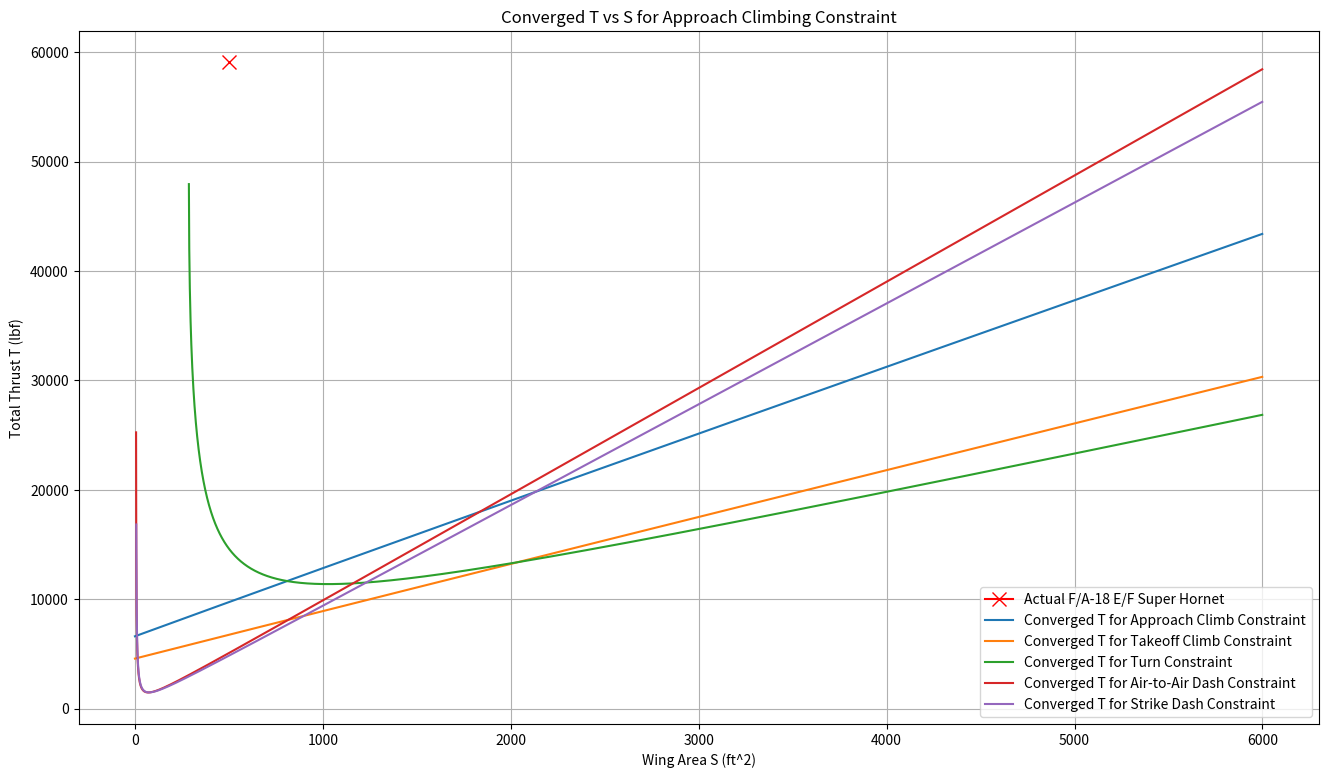

Source code (Python):
import numpy as np
import pandas as pd
import matplotlib.pyplot as plt


def calculate_engine_weight(T_0):
    """Calculate the single engine weight based on the given thrust using empirical relationships.
    Args:
        T_0 (float): Thrust in pounds-force (lbf).
    Returns:
        float: Estimated engine weight in pounds (lb).
    """
    W_eng_dry = 0.521 * T_0**0.9
    W_eng_oil = 0.082 * T_0**0.65
    W_eng_rev = 0.034 * T_0
    W_eng_control = 0.26 * T_0**0.5
    W_eng_start = 9.33 * (W_eng_dry/1000) ** 1.078
    W_eng = W_eng_dry + W_eng_oil + W_eng_rev + W_eng_control + W_eng_start
    return W_eng

# # For Test the function with a sample thrust value: GE90 has max thrust of around 85000 lbf and the weight is around 17400 lb.
# T_0 = 85000
# Engine_weight = calculate_engine_weight(T_0)
# print("Engine weight:", Engine_weight, "lb")

    
def calculate_empty_weight(S_wing, S_ht, S_vt, S_wet_fuselage, TOGW, T_0 , num_engines):
    W_wing = S_wing * 9
    W_ht = S_ht * 4
    W_vt = S_vt * 5.3
    W_fuselage = S_wet_fuselage * 4.8
    W_landing_gear = 0.045 * TOGW
    Engine_weight = calculate_engine_weight(T_0)
    W_engines = Engine_weight * num_engines * 1.3
    W_all_else = 0.17 * TOGW
    W_empty = W_wing + W_ht + W_vt + W_fuselage + W_landing_gear + W_engines + W_all_else
    return W_empty

# # For Test the function with sample values: for boeing 777-200 er, it is around 297300 lb
# S_wing = 4605
# S_ht = 1097
# S_vt = 709.9
# S_wet_fuselage = 11354
# TOGW = 580000  # Example value for Takeoff Gross Weight
# T_0 = 95000  # Example value for thrust per engine
# num_engines = 2  # Example number of engines
# estimated_empty_weight = calculate_empty_weight(S_wing, S_ht, S_vt, S_wet_fuselage, TOGW, T_0 , num_engines)
# print("Estimated empty weight:", estimated_empty_weight, "lb")



def calculate_weight_fraction(L_D_max, R, E, c, V):
    """This function calculates the weight fractions for cruise and loiter/descent phases based on the Breguet range and endurance equations, and also other terms.
    Args:
        L_D_max (float): Maximum lift-to-drag ratio of the aircraft.
        R (float): Range in nautical miles.
        E (float): Endurance in hours.
        c (float): Specific fuel consumption in lb/(lbf hr).
        V (float): Velocity in knots."""
    
    L_D = 0.866 * L_D_max

    W3_W2 = np.exp((-R*c) / (V*L_D))  # cruise
    # print("Cruise Fuel Fraction (W3/W2): " + str(round(W3_W2, 3)))

    W4_W3 = np.exp((-E*c) / (L_D))    # loiter/descent
    # print("Loiter Fuel Fraction (W4/W3): " + str(round(W4_W3, 3)))

    W1_W0 = 0.970   # engine start & takeoff
    W2_W1 = 0.985   # climb
    W5_W4 = 0.995   # landing

    W5_W0 = W5_W4 * W4_W3 * W3_W2 * W2_W1 * W1_W0
    # print("Final Fuel Fraction (W5/W0): " + str(round(W5_W0, 3)))

    Wf_W0 = (1 - W5_W0) * 1.06    # compute fuel fraction
    # print("Total Fuel Fraction Wf/W0: {:.3f}".format(Wf_W0))

    return Wf_W0


def inner_loop_weight(
    TOGW_guess,
    S_wing, S_ht, S_vt, S_wet_fuselage,
    num_engines, w_crew, w_payload, T_0,
    err=1e-6,
    max_iter=200
):
    W0_history = []
    delta = np.inf
    it = 0

    while delta > err and it < max_iter:
        # 1) fuel fraction (could be constant or updated)
        Wf_W0 = calculate_weight_fraction(L_D_max, R, E, c, V)
        W_fuel = Wf_W0 * TOGW_guess

        # 2) empty weight based on current TOGW guess + geometry + thrust
        W_empty = calculate_empty_weight(
            S_wing, S_ht, S_vt, S_wet_fuselage,
            TOGW_guess, T_0, num_engines
        )

        # 3) new gross weight
        W0_new = W_empty + w_crew + w_payload + W_fuel
        W0_history.append(W0_new)

        # 4) convergence check
        delta = abs(W0_new - TOGW_guess) / max(abs(W0_new), 1e-9)

        # 5) update
        TOGW_guess = W0_new
        it += 1

    converged = (delta <= err)
    return TOGW_guess, converged, it, np.array(W0_history)

def outer_loop_thrust_for_one_constraint(
    S_wing_grid,
    TOGW_guess_init,
    T_total_guess_init,      # total thrust guess (all engines), lbf
    num_engines,
    S_ht, S_vt, S_wet_fuselage,
    W_crew, W_payload,
    type, T_W_coef_1, T_W_coef_2,
    tol_T_rel=1e-3,          
    max_iter_T=100,
    relax=1.0                # optional damping: 0.3~1.0 (use <1 if oscillation)
):
    
    T_total_converged = []
    W0_converged = []
    iter_counts = []
    iter_w_counts = []
    T_total_history_allS = []  # list of arrays (one per S)

    for S_wing in S_wing_grid:

        # Initialize outer loop for this S
        T_total = T_total_guess_init
        T_hist = []

        for k in range(max_iter_T):
            # Convert total thrust to per-engine thrust for the weight model
            T_0 = T_total / num_engines

            # Inner loop: converge weight for (S, T_0)
            W0, wconv, it_w, W0_hist = inner_loop_weight(
                TOGW_guess_init,
                S_wing, S_ht, S_vt, S_wet_fuselage,
                num_engines, W_crew, W_payload, T_0
            )

            # Wing loading from converged weight
            WS = W0 / S_wing

            # Constraint equations: compute required T/W from W/S
            # -----------------------------------------
            # For cruise as example:
            if type == 1:
                TW_req = T_W_coef_1
            elif type == 2:
                TW_req = T_W_coef_1 / WS
            elif type == 3:
                TW_req = T_W_coef_1 / WS + T_W_coef_2 * WS
            # For takeoff as example:
            # TW_req = coef_takeoff_constraint*WS

            # # For landing
            # TW_req = coef_landing_constraint

            # # For climb
            # TW_req = coef_1_climb_constraint
            # -----------------------------------------
            
            # Required total thrust
            T_req = TW_req * W0

            # Store history
            T_hist.append(T_total)

            # Check outer convergence
            if abs(T_req - T_total) / max(abs(T_total), 1e-9) < tol_T_rel:
                T_total = T_req
                break

            # Update thrust (optionally relaxed damping)
            T_total = (1 - relax) * T_total + relax * T_req

        # Save results for this S
        T_total_converged.append(T_total)
        W0_converged.append(W0)
        iter_counts.append(k+1)
        T_total_history_allS.append(np.array(T_hist))
        iter_w_counts.append(it_w)
        

    return (np.array(T_total_converged),
            np.array(W0_converged),
            np.array(iter_counts),
            T_total_history_allS,
            W0, wconv, iter_w_counts, W0_hist)



# Pilot Weight
num_pilot = 1
avg_wt_person = 200  # lb

W_crew = num_pilot * avg_wt_person  # lb

# Payload Weight
W_AIM120C = 358         # lb (from: https://www.navair.navy.mil/product/AMRAAM)
W_AIM9X  = 186          # lb (from: https://www.navair.navy.mil/product/AIM-9X-Sidewinder)
W_JDAM   = 1015         # lb (from: https://en.wikipedia.org/wiki/Mark_83_bomb)
W_avionics = 2500       # lb (2500 lb avionics/sensors converted to kg)

num_AIM120C = 6
num_AIM9X  = 2
num_JDAM   = 4

# Calculate payload weights for both missions
W_payload_a2a = (num_AIM120C*W_AIM120C + num_AIM9X*W_AIM9X + W_avionics)  # lb
print("W_payload_air2air: " + str(W_payload_a2a) + " lb")

W_payload_strike = (num_JDAM*W_JDAM + num_AIM9X*W_AIM9X + W_avionics)  # lb
print("W_payload_strike: " + str(W_payload_strike) + " lb")

L_D_max = 9
R = 700 * 2
E = 20 / 60
c = 0.8
V = 589 * 0.85

S_ht = 0
S_vt = 136
S_wet_fuselage = 687
num_engines = 2

# Set grid of wing areas to analyze
S_wing_grid = list(range(0, 6000, 1))  # Example range of wing areas to analyze

TOGW_guess_init = 70000  # Initial guess for Takeoff Gross Weight in pounds
T_total_guess_init = 15000 * num_engines  # Initial guess for total thrust in pounds-force

T_W_approach_climb = 0.25909968

T_approach_climb_curve, W0_curve, n_iter_T, T_hist_allS, W0_final, wconv_final, it_w_final, W0_hist_final = outer_loop_thrust_for_one_constraint(
    S_wing_grid=S_wing_grid,
    TOGW_guess_init=TOGW_guess_init,
    T_total_guess_init=T_total_guess_init,
    num_engines=num_engines,
    S_ht=S_ht, S_vt=S_vt, S_wet_fuselage=S_wet_fuselage,
    W_crew=W_crew, W_payload=W_payload_a2a,
    type = 1,
    T_W_coef_1 = T_W_approach_climb,
    T_W_coef_2 = 0,
    tol_T_rel=1e-6,
    max_iter_T=200,
    relax=1
)

T_W_takeoff_climb = 0.19013610119245802

T_takeoff_climb_curve, W0_curve, n_iter_T, T_hist_allS, W0_final, wconv_final, it_w_final, W0_hist_final = outer_loop_thrust_for_one_constraint(
    S_wing_grid=S_wing_grid,
    TOGW_guess_init=TOGW_guess_init,
    T_total_guess_init=T_total_guess_init,
    num_engines=num_engines,
    S_ht=S_ht, S_vt=S_vt, S_wet_fuselage=S_wet_fuselage,
    W_crew=W_crew, W_payload=W_payload_a2a,
    type = 1,
    T_W_coef_1 = T_W_takeoff_climb,
    T_W_coef_2 = 0,
    tol_T_rel=1e-6,
    max_iter_T=200,
    relax=1
)

coeff_1_turn = 1.6319978296085682
coeff_2_turn = 0.004136010310430455

T_turn_curve, W0_curve, n_iter_T, T_hist_allS, W0_final, wconv_final, it_w_final, W0_hist_final = outer_loop_thrust_for_one_constraint(
    S_wing_grid=S_wing_grid,
    TOGW_guess_init=TOGW_guess_init,
    T_total_guess_init=T_total_guess_init,
    num_engines=num_engines,
    S_ht=S_ht, S_vt=S_vt, S_wet_fuselage=S_wet_fuselage,
    W_crew=W_crew, W_payload=W_payload_a2a,
    type = 3,
    T_W_coef_1 = coeff_1_turn,
    T_W_coef_2 = coeff_2_turn,
    tol_T_rel=1e-6,
    max_iter_T=200,
    relax=1
)

a2a_coeff_1_cruise = 9.649831911798403
a2a_coeff_2_cruise = 0.0001049213548068663
T_a2a_cruise_curve, W0_curve, n_iter_T, T_hist_allS, W0_final, wconv_final, it_w_final, W0_hist_final = outer_loop_thrust_for_one_constraint(
    S_wing_grid=S_wing_grid,
    TOGW_guess_init=TOGW_guess_init,
    T_total_guess_init=T_total_guess_init,
    num_engines=num_engines,
    S_ht=S_ht, S_vt=S_vt, S_wet_fuselage=S_wet_fuselage,
    W_crew=W_crew, W_payload=W_payload_a2a,
    type = 3,
    T_W_coef_1 = a2a_coeff_1_cruise,
    T_W_coef_2 = a2a_coeff_2_cruise,
    tol_T_rel=1e-6,
    max_iter_T=200,
    relax=1
)

strike_coeff_1_cruise = 9.150428708110605
strike_coeff_2_cruise = 0.00011064765052450515
T_strike_cruise_curve, W0_curve, n_iter_T, T_hist_allS, W0_final, wconv_final, it_w_final, W0_hist_final = outer_loop_thrust_for_one_constraint(
    S_wing_grid=S_wing_grid,
    TOGW_guess_init=TOGW_guess_init,
    T_total_guess_init=T_total_guess_init,
    num_engines=num_engines,
    S_ht=S_ht, S_vt=S_vt, S_wet_fuselage=S_wet_fuselage,
    W_crew=W_crew, W_payload=W_payload_a2a,
    type = 3,
    T_W_coef_1 = strike_coeff_1_cruise,
    T_W_coef_2 = strike_coeff_2_cruise,
    tol_T_rel=1e-6,
    max_iter_T=200,
    relax=1
)

T_takeoff_curve, W0_curve, n_iter_T, T_hist_allS, W0_final, wconv_final, it_w_final, W0_hist_final = outer_loop_thrust_for_one_constraint(
    S_wing_grid=S_wing_grid,
    TOGW_guess_init=TOGW_guess_init,
    T_total_guess_init=T_total_guess_init,
    num_engines=num_engines,
    S_ht=S_ht, S_vt=S_vt, S_wet_fuselage=S_wet_fuselage,
    W_crew=W_crew, W_payload=W_payload_a2a,
    type = 2,
    T_W_coef_1 = T_W_takeoff_climb,
    T_W_coef_2 = 0,
    tol_T_rel=1e-6,
    max_iter_T=200,
    relax=1
)





# Deciding if loops converged or not
print('Inner loop never iterated more than ',max(it_w_final), ' times, which is less than the chosen max of 200 meaning the loop converged.')
print('Outer loop never iterated more than ',max(n_iter_T), ' times, which is less than the chosen max of 200 meaning the loop converged.')

# Plot the resulting T vs S curve from the outer loop convergence
T_actual_F18 = .93*127*500
S_actual_F18 = 500
print(f'Actual T for F-18: {T_actual_F18} lbf, Actual S for F-18: {S_actual_F18} ft^2')

plt.figure(figsize=(16,9))
plt.title('Converged T vs S for Approach Climbing Constraint')
plt.xlabel("Wing Area S (ft^2)")
plt.ylabel("Total Thrust T (lbf)")
plt.plot(S_actual_F18, T_actual_F18, label='Actual F/A-18 E/F Super Hornet', marker='x', markersize=10, color='red')
plt.plot(S_wing_grid, T_approach_climb_curve, label='Converged T for Approach Climb Constraint')
plt.plot(S_wing_grid, T_takeoff_climb_curve, label = 'Converged T for Takeoff Climb Constraint')
plt.plot(S_wing_grid, T_turn_curve, label = 'Converged T for Turn Constraint')
plt.plot(S_wing_grid, T_a2a_cruise_curve, label = 'Converged T for Air-to-Air Dash Constraint')
plt.plot(S_wing_grid, T_strike_cruise_curve, label = 'Converged T for Strike Dash Constraint')
plt.legend(loc='best')
plt.grid()
plt.show()

